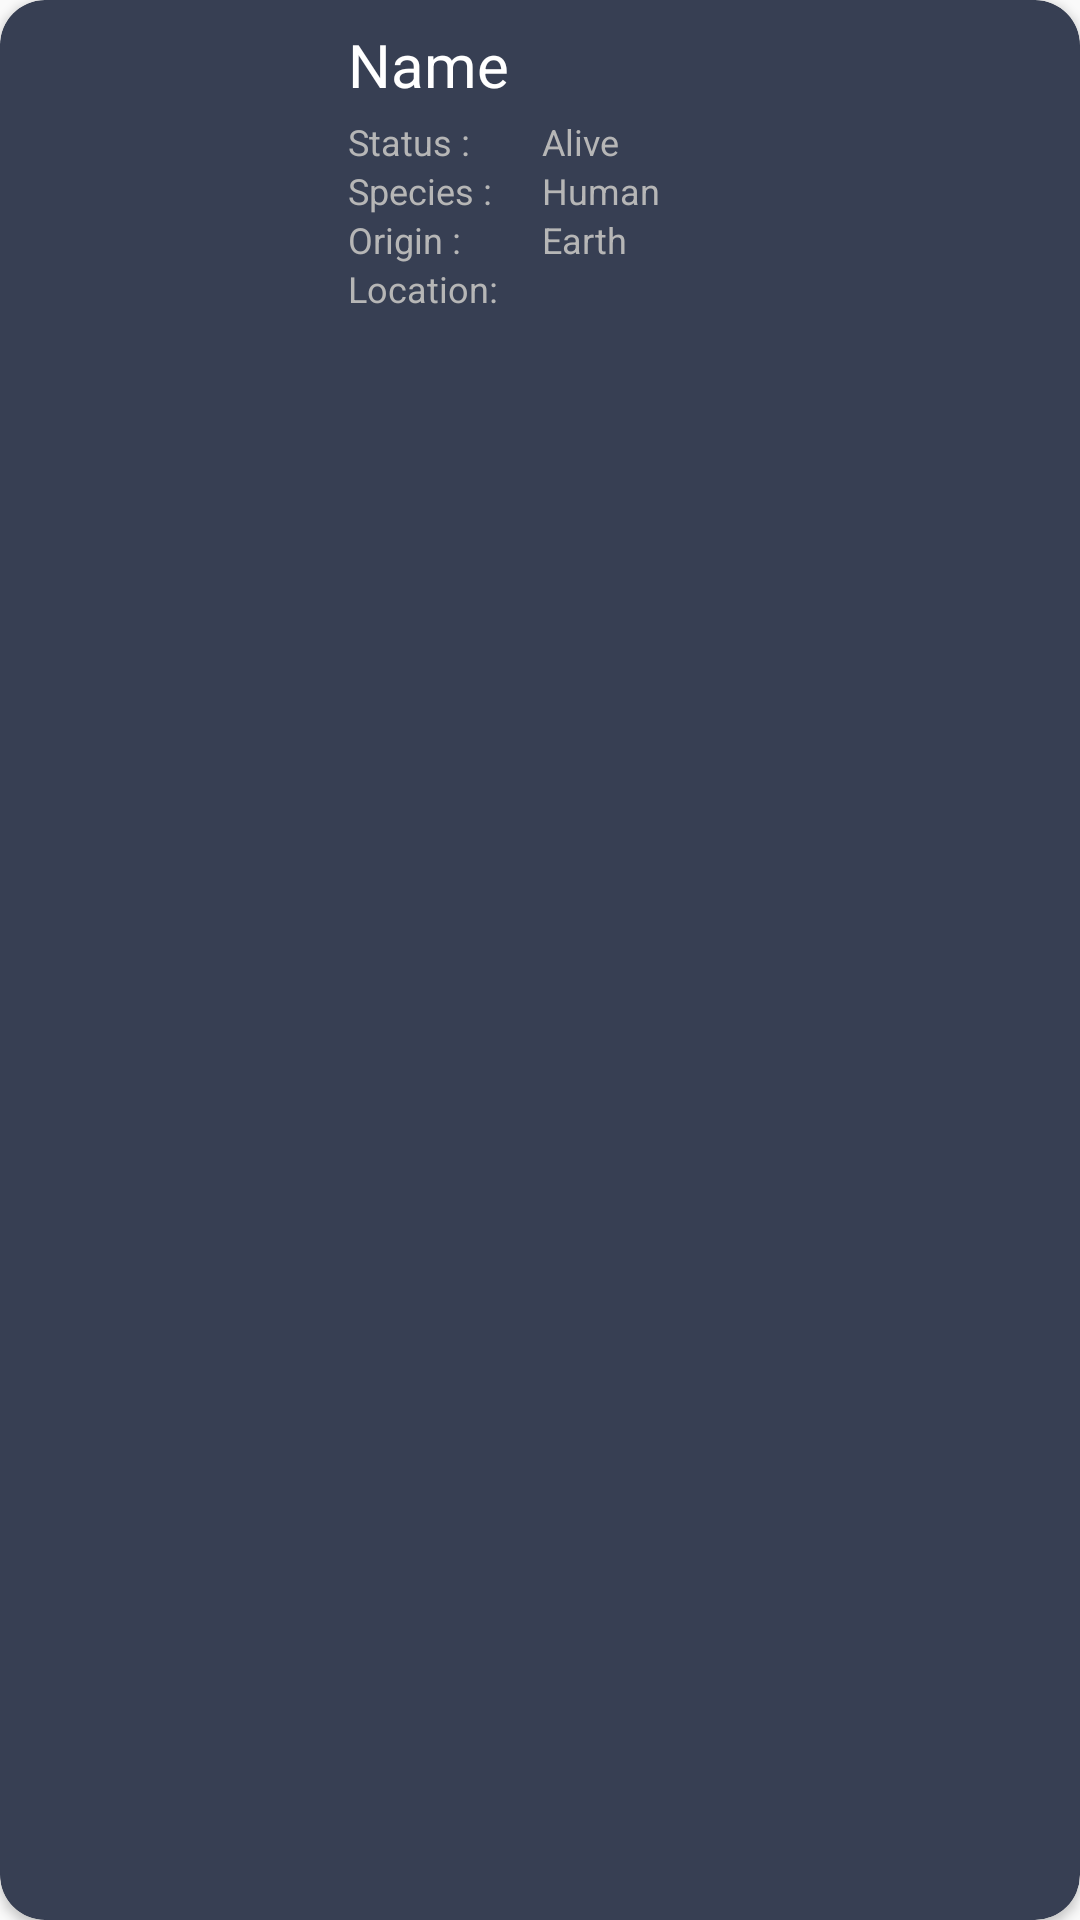

This screen was rendered from an Android layout file. Write that file and the resources it references.
<!-- AndroidManifest.xml: application theme Theme.AppCompat.Light.NoActionBar -->
<!-- res/layout/character_item.xml -->
<?xml version="1.0" encoding="utf-8"?>
<androidx.cardview.widget.CardView xmlns:android="http://schemas.android.com/apk/res/android"
    xmlns:app="http://schemas.android.com/apk/res-auto"
    xmlns:tools="http://schemas.android.com/tools"
    android:layout_width="match_parent"
    android:layout_height="wrap_content"
    android:layout_margin="5dp"
    app:cardBackgroundColor="@color/card_color"
    app:cardCornerRadius="15dp"
    app:cardPreventCornerOverlap="false">

    <androidx.constraintlayout.widget.ConstraintLayout
        android:layout_width="match_parent"
        android:layout_height="wrap_content">

        <TextView
            android:id="@+id/CharacterOrigin"
            android:layout_width="wrap_content"
            android:layout_height="wrap_content"
            android:text="Earth"
            android:textColor="@color/secondart_text_color"
            android:textSize="12sp"
            app:layout_constraintStart_toStartOf="@+id/CharacterSpecies"
            app:layout_constraintTop_toTopOf="@+id/textView4" />

        <TextView
            android:id="@+id/CharacterLocation"
            android:layout_width="wrap_content"
            android:layout_height="wrap_content"
            android:textColor="@color/secondart_text_color"
            android:textSize="12sp"
            app:layout_constraintStart_toStartOf="@+id/CharacterOrigin"
            app:layout_constraintTop_toTopOf="@+id/textView5" />


        <ImageView
            android:id="@+id/CharacterImage"
            android:layout_width="100dp"
            android:layout_height="0dp"
            app:layout_constraintBottom_toBottomOf="parent"
            app:layout_constraintStart_toStartOf="parent"
            app:layout_constraintTop_toTopOf="parent"
            tools:srcCompat="@tools:sample/avatars" />

        <TextView
            android:id="@+id/CharacterName"
            android:layout_width="0dp"
            android:layout_height="wrap_content"
            android:layout_marginStart="16dp"
            android:layout_marginTop="8dp"
            android:text="Name"
            android:textColor="@color/white"
            android:textSize="20sp"
            app:layout_constraintEnd_toEndOf="parent"
            app:layout_constraintStart_toEndOf="@+id/CharacterImage"
            app:layout_constraintTop_toTopOf="parent" />

        <TextView
            android:id="@+id/CharacterStatus"
            android:layout_width="wrap_content"
            android:layout_height="wrap_content"
            android:layout_marginStart="24dp"
            android:text="Alive"
            android:textColor="@color/secondart_text_color"
            android:textSize="12sp"
            app:layout_constraintStart_toEndOf="@+id/textView"
            app:layout_constraintTop_toTopOf="@+id/textView" />

        <TextView
            android:id="@+id/CharacterSpecies"
            android:layout_width="wrap_content"
            android:layout_height="wrap_content"
            android:text="Human"
            android:textColor="@color/secondart_text_color"
            android:textSize="12sp"
            app:layout_constraintStart_toStartOf="@+id/CharacterStatus"
            app:layout_constraintTop_toTopOf="@+id/textView2" />



        <TextView
            android:id="@+id/textView"
            android:layout_width="wrap_content"
            android:layout_height="wrap_content"
            android:layout_marginTop="4dp"
            android:text="Status :"
            android:textColor="@color/secondart_text_color"
            android:textSize="12sp"
            app:layout_constraintStart_toStartOf="@+id/CharacterName"
            app:layout_constraintTop_toBottomOf="@+id/CharacterName" />

        <TextView
            android:id="@+id/textView2"
            android:layout_width="wrap_content"
            android:layout_height="wrap_content"
            android:text="Species :"
            android:textColor="@color/secondart_text_color"
            android:textSize="12sp"
            app:layout_constraintStart_toStartOf="@+id/textView"
            app:layout_constraintTop_toBottomOf="@+id/textView" />

        <TextView
            android:id="@+id/textView4"
            android:layout_width="wrap_content"
            android:layout_height="wrap_content"
            android:text="Origin :"
            android:textColor="@color/secondart_text_color"
            android:textSize="12sp"
            app:layout_constraintStart_toStartOf="@+id/textView2"
            app:layout_constraintTop_toBottomOf="@+id/textView2" />

        <TextView
            android:id="@+id/textView5"
            android:layout_width="wrap_content"
            android:layout_height="wrap_content"
            android:text="Location:"
            android:textColor="@color/secondart_text_color"
            android:textSize="12sp"
            app:layout_constraintStart_toStartOf="@+id/textView4"
            app:layout_constraintTop_toBottomOf="@+id/textView4" />

    </androidx.constraintlayout.widget.ConstraintLayout>
</androidx.cardview.widget.CardView>
<!-- resources referenced by this layout -->
<resources>
  <color name="card_color">#FF373F53</color>
  <color name="secondart_text_color">#B6B6B6</color>
  <color name="white">#FFFFFFFF</color>
</resources>
